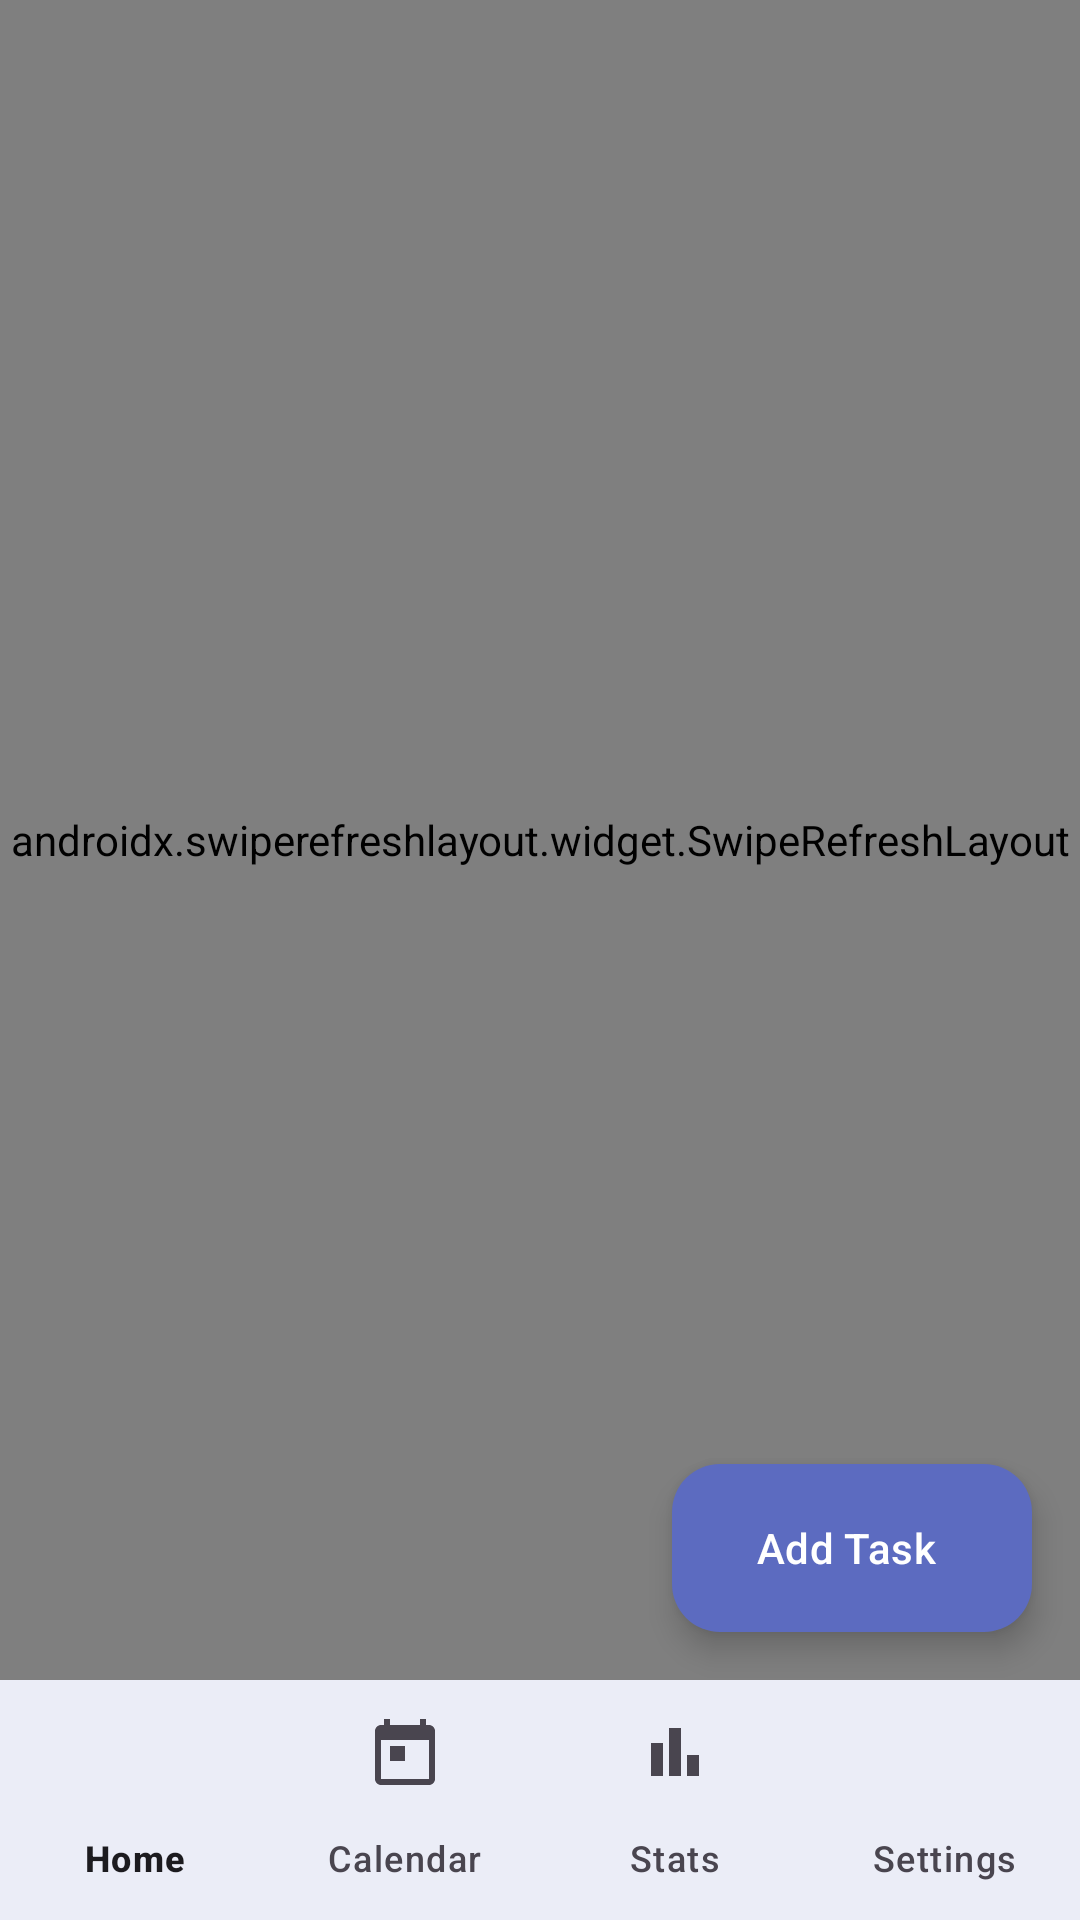

Produce the Android XML layout that renders to this screen, including the resource entries it uses.
<!-- AndroidManifest.xml: activity theme Theme.StudentPlanner -->
<!-- res/layout/activity_home.xml -->
<?xml version="1.0" encoding="utf-8"?>
<androidx.constraintlayout.widget.ConstraintLayout
    xmlns:android="http://schemas.android.com/apk/res/android"
    xmlns:app="http://schemas.android.com/apk/res-auto"
    android:layout_width="match_parent"
    android:layout_height="match_parent"
    android:fitsSystemWindows="true"
    android:background="?android:colorBackground">

    <androidx.swiperefreshlayout.widget.SwipeRefreshLayout
        android:id="@+id/swipeRefresh"
        android:layout_width="0dp"
        android:layout_height="0dp"
        app:layout_constraintTop_toTopOf="parent"
        app:layout_constraintBottom_toTopOf="@+id/bottomNav"
        app:layout_constraintStart_toStartOf="parent"
        app:layout_constraintEnd_toEndOf="parent">

        <androidx.core.widget.NestedScrollView
            android:layout_width="match_parent"
            android:layout_height="match_parent">

            <LinearLayout
                android:layout_width="match_parent"
                android:layout_height="wrap_content"
                android:orientation="vertical"
                android:padding="@dimen/spacing_md"
                android:paddingBottom="@dimen/spacing_xxl"
                android:clipToPadding="false">

                
                <LinearLayout
                    android:layout_width="match_parent"
                    android:layout_height="wrap_content"
                    android:orientation="vertical"
                    android:layout_marginBottom="@dimen/spacing_md">

                    <TextView
                        android:id="@+id/tvGreeting"
                        android:layout_width="wrap_content"
                        android:layout_height="wrap_content"
                        android:textColor="?android:textColorPrimary"
                        android:textSize="@dimen/text_heading"
                        android:textStyle="bold" />

                    <TextView
                        android:id="@+id/tvDate"
                        android:layout_width="wrap_content"
                        android:layout_height="wrap_content"
                        android:layout_marginTop="2dp"
                        android:textColor="@color/on_surface_variant"
                        android:textSize="@dimen/text_caption" />
                </LinearLayout>

                
                <com.google.android.material.card.MaterialCardView
                    android:layout_width="match_parent"
                    android:layout_height="wrap_content"
                    android:layout_marginBottom="@dimen/spacing_md"
                    app:cardCornerRadius="@dimen/corner_small"
                    app:cardElevation="0dp"
                    app:strokeWidth="0dp"
                    app:cardBackgroundColor="@color/primary_container">

                    <LinearLayout
                        android:layout_width="match_parent"
                        android:layout_height="wrap_content"
                        android:orientation="vertical"
                        android:padding="@dimen/spacing_md">

                        <TextView
                            android:id="@+id/tvProgressLabel"
                            android:layout_width="wrap_content"
                            android:layout_height="wrap_content"
                            android:text="0/0 tasks done"
                            android:textColor="@color/on_primary_container"
                            android:textSize="@dimen/text_caption"
                            android:textStyle="bold" />

                        <com.google.android.material.progressindicator.LinearProgressIndicator
                            android:id="@+id/progressBar"
                            android:layout_width="match_parent"
                            android:layout_height="wrap_content"
                            android:layout_marginTop="@dimen/spacing_sm"
                            app:indicatorColor="@color/primary"
                            app:trackColor="@color/surface"
                            app:trackCornerRadius="8dp"
                            app:trackThickness="8dp" />
                    </LinearLayout>
                </com.google.android.material.card.MaterialCardView>

                
                <LinearLayout
                    android:id="@+id/focusSection"
                    android:layout_width="match_parent"
                    android:layout_height="wrap_content"
                    android:orientation="vertical"
                    android:layout_marginBottom="@dimen/spacing_md"
                    android:visibility="gone">

                    <TextView
                        android:layout_width="wrap_content"
                        android:layout_height="wrap_content"
                        android:text="@string/todays_focus"
                        android:textColor="?android:textColorPrimary"
                        android:textSize="@dimen/text_subheading"
                        android:textStyle="bold"
                        android:layout_marginBottom="@dimen/spacing_sm" />

                    <androidx.recyclerview.widget.RecyclerView
                        android:id="@+id/rvFocusTasks"
                        android:layout_width="match_parent"
                        android:layout_height="wrap_content"
                        android:clipToPadding="false"
                        android:orientation="horizontal" />
                </LinearLayout>

                
                <TextView
                    android:layout_width="wrap_content"
                    android:layout_height="wrap_content"
                    android:text="@string/all_tasks"
                    android:textColor="?android:textColorPrimary"
                    android:textSize="@dimen/text_subheading"
                    android:textStyle="bold"
                    android:layout_marginBottom="@dimen/spacing_sm" />

                
                <ProgressBar
                    android:id="@+id/loadingBar"
                    android:layout_width="wrap_content"
                    android:layout_height="wrap_content"
                    android:layout_gravity="center"
                    android:visibility="gone" />

                
                <LinearLayout
                    android:id="@+id/emptyState"
                    android:layout_width="match_parent"
                    android:layout_height="wrap_content"
                    android:gravity="center"
                    android:orientation="vertical"
                    android:padding="@dimen/spacing_xl"
                    android:visibility="gone">

                    <ImageView
                        android:layout_width="120dp"
                        android:layout_height="120dp"
                        android:alpha="0.4"
                        android:contentDescription="@string/no_tasks"
                        android:src="@drawable/ic_empty_tasks" />

                    <TextView
                        android:layout_width="wrap_content"
                        android:layout_height="wrap_content"
                        android:layout_marginTop="@dimen/spacing_md"
                        android:text="@string/no_tasks"
                        android:textColor="@color/on_surface_variant"
                        android:textSize="@dimen/text_subheading"
                        android:textStyle="bold" />

                    <TextView
                        android:layout_width="wrap_content"
                        android:layout_height="wrap_content"
                        android:layout_marginTop="4dp"
                        android:text="@string/no_tasks_desc"
                        android:textColor="@color/on_surface_variant"
                        android:textSize="@dimen/text_caption" />
                </LinearLayout>

                
                <androidx.recyclerview.widget.RecyclerView
                    android:id="@+id/rvTasks"
                    android:layout_width="match_parent"
                    android:layout_height="wrap_content"
                    android:nestedScrollingEnabled="false" />

            </LinearLayout>
        </androidx.core.widget.NestedScrollView>
    </androidx.swiperefreshlayout.widget.SwipeRefreshLayout>

    
    <com.google.android.material.floatingactionbutton.ExtendedFloatingActionButton
        android:id="@+id/fabAdd"
        android:layout_width="wrap_content"
        android:layout_height="wrap_content"
        android:layout_marginEnd="@dimen/spacing_md"
        android:layout_marginBottom="@dimen/spacing_md"
        android:contentDescription="@string/cd_add_task"
        android:text="@string/add_task"
        android:textAllCaps="false"
        app:icon="@drawable/ic_add"
        app:backgroundTint="@color/primary"
        app:iconTint="@color/on_primary"
        android:textColor="@color/on_primary"
        app:layout_constraintBottom_toTopOf="@+id/bottomNav"
        app:layout_constraintEnd_toEndOf="parent" />

    
    <com.google.android.material.bottomnavigation.BottomNavigationView
        android:id="@+id/bottomNav"
        android:layout_width="0dp"
        android:layout_height="wrap_content"
        android:background="?attr/colorSurface"
        app:elevation="8dp"
        app:menu="@menu/bottom_nav_menu"
        app:labelVisibilityMode="labeled"
        app:itemActiveIndicatorStyle="@null"
        app:layout_constraintBottom_toBottomOf="parent"
        app:layout_constraintStart_toStartOf="parent"
        app:layout_constraintEnd_toEndOf="parent" />

</androidx.constraintlayout.widget.ConstraintLayout>
<!-- resources referenced by this layout -->
<resources>
  <color name="on_primary">#FFFFFF</color>
  <color name="on_primary_container">#1A237E</color>
  <color name="on_surface_variant">#49454F</color>
  <color name="primary">#5C6BC0</color>
  <color name="primary_container">#E8EAF6</color>
  <color name="surface">#FFFFFF</color>
  <dimen name="corner_small">16dp</dimen>
  <dimen name="spacing_md">16dp</dimen>
  <dimen name="spacing_sm">8dp</dimen>
  <dimen name="spacing_xl">32dp</dimen>
  <dimen name="spacing_xxl">48dp</dimen>
  <dimen name="text_caption">14sp</dimen>
  <dimen name="text_heading">24sp</dimen>
  <dimen name="text_subheading">20sp</dimen>
  <!-- drawable ic_empty_tasks (drawable) -->
  <?xml version="1.0" encoding="utf-8"?>
  <vector xmlns:android="http://schemas.android.com/apk/res/android"
      android:width="120dp"
      android:height="120dp"
      android:viewportWidth="24"
      android:viewportHeight="24"
      android:tint="@color/on_surface_variant">
      <path
          android:fillColor="@android:color/white"
          android:pathData="M14,2H6C4.9,2 4.01,2.9 4.01,4L4,20c0,1.1 0.89,2 1.99,2H18c1.1,0 2,-0.9 2,-2V8L14,2zM16,18H8v-2h8V18zM16,14H8v-2h8V14zM13,9V3.5L18.5,9H13z" />
  </vector>
  <string name="add_task">Add Task</string>
  <string name="all_tasks">All Tasks</string>
  <string name="cd_add_task">Add new task</string>
  <string name="no_tasks">No tasks yet</string>
  <string name="no_tasks_desc">Tap + to add your first task</string>
  <string name="todays_focus">Today\'s Focus</string>
  <color name="primary_variant">#3F51B5</color>
  <color name="secondary">#26A69A</color>
  <color name="secondary_variant">#00897B</color>
  <color name="on_secondary">#FFFFFF</color>
  <color name="secondary_container">#E0F2F1</color>
  <color name="on_secondary_container">#004D40</color>
  <color name="tertiary">#EF9A9A</color>
  <color name="on_tertiary">#FFFFFF</color>
  <color name="tertiary_container">#FFEBEE</color>
  <color name="on_tertiary_container">#B71C1C</color>
  <color name="surface_variant">#F5F5F5</color>
  <color name="on_surface">#1C1B1F</color>
  <color name="surface_container_high">#ECE6F0</color>
  <color name="error">#B3261E</color>
  <color name="on_error">#FFFFFF</color>
  <color name="error_container">#F9DEDC</color>
  <color name="on_error_container">#410E0B</color>
  <color name="outline">#79747E</color>
  <color name="outline_variant">#CAC4D0</color>
  <color name="background">#FAFAFA</color>
  <color name="on_background">#1C1B1F</color>
  <color name="status_bar">#FAFAFA</color>
  <style name="ShapeAppearance.StudentPlanner.MediumComponent" parent="ShapeAppearance.Material3.MediumComponent">
          <item name="cornerFamily">rounded</item>
          <item name="cornerSize">28dp</item>
      </style>
  <style name="ShapeAppearance.StudentPlanner.LargeComponent" parent="ShapeAppearance.Material3.LargeComponent">
          <item name="cornerFamily">rounded</item>
          <item name="cornerSize">36dp</item>
      </style>
  <style name="ShapeAppearance.StudentPlanner.SmallComponent" parent="ShapeAppearance.Material3.SmallComponent">
          <item name="cornerFamily">rounded</item>
          <item name="cornerSize">16dp</item>
      </style>
  <style name="Widget.StudentPlanner.FAB" parent="Widget.Material3.FloatingActionButton.Primary">
          <item name="shapeAppearance">@style/ShapeAppearance.StudentPlanner.MediumComponent</item>
          <item name="fabSize">normal</item>
      </style>
  <style name="Widget.StudentPlanner.Card" parent="Widget.Material3.CardView.Elevated">
          <item name="shapeAppearance">@style/ShapeAppearance.StudentPlanner.MediumComponent</item>
          <item name="cardElevation">2dp</item>
          <item name="contentPadding">0dp</item>
      </style>
</resources>
